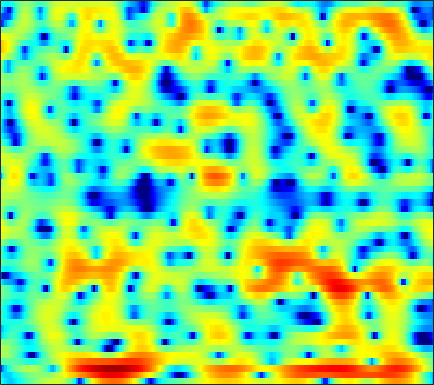

Data behind this chart, as committed beside it:
-3.351, -4.3529, -5.5253, -6.261, -6.4952, -6.4125, -5.9507, -5.3904, -4.6316, -3.8756, -3.1299, -2.5813, -1.9058, -1.3643, -0.94716, -0.38798, 0.17546, 0.58623, 1.0993, 1.5743, 1.9741, 2.2385, 2.5054, 2.69
-5.157, -5.824, -6.342, -6.392, -6.119, -5.503, -4.687, -4.041, -3.212, -2.425, -1.723, -1.267, -0.7495, -0.3447, -0.112, 0.1215, 0.2358, 0.2843, 0.3129, 0.2937, 0.263, 0.2745, 0.3687, 0.6042
-11.68, -8.678, -6.12, -4.272, -3.19, -2.002, -1.052, -0.4624, 0.1707, 0.7018, 1.117, 1.366, 1.582, 1.717, 1.726, 1.636, 1.41, 1.128, 0.5599, -0.2286, -1.36, -2.537, -4.508, -6.695
-1.671, -1.645, -1.555, -1.466, -1.398, -1.397, -1.48, -1.611, -1.878, -2.243, -2.664, -3.023, -3.444, -3.734, -3.796, -3.659, -3.278, -2.901, -2.332, -1.728, -1.133, -0.7152, -0.1462, 0.4697
1.735, 1.509, 1.16, 0.7496, 0.384, -0.191, -0.9166, -1.55, -2.59, -3.919, -5.65, -7.321, -10.37, -15.05, -19.74, -17.27, -11.46, -8.539, -5.708, -3.602, -1.96, -0.9313, 0.2225, 1.175
1.784, 1.533, 1.165, 0.7356, 0.3636, -0.1759, -0.7719, -1.252, -1.94, -2.654, -3.357, -3.848, -4.346, -4.62, -4.627, -4.365, -3.786, -3.198, -2.309, -1.379, -0.4751, 0.1556, 0.8971, 1.506
0.1751, 0.05864, -0.09213, -0.2856, -0.4958, -0.8651, -1.394, -1.888, -2.675, -3.576, -4.495, -5.116, -5.662, -5.667, -5.242, -4.301, -3.098, -2.159, -0.9608, 0.1353, 1.084, 1.681, 2.309, 2.758
-6.073, -4.836, -3.514, -2.638, -2.247, -2.059, -2.257, -2.664, -3.585, -5.028, -7.239, -9.678, -14.72, -17.41, -12.77, -7.677, -4.291, -2.4, -0.449, 1.043, 2.166, 2.826, 3.453, 3.84
-7.344, -6.143, -4.825, -3.856, -3.351, -2.912, -2.701, -2.669, -2.749, -2.922, -3.098, -3.176, -3.13, -2.806, -2.364, -1.541, -0.5647, 0.1752, 1.107, 1.916, 2.556, 2.908, 3.212, 3.315
-3.42, -3.521, -3.632, -3.732, -3.79, -3.846, -3.818, -3.726, -3.497, -3.153, -2.674, -2.245, -1.598, -0.9121, -0.3766, 0.349, 1.035, 1.52, 2.097, 2.557, 2.895, 3.05, 3.109, 2.974
-2.754, -3.357, -4.316, -5.468, -6.475, -7.947, -9.243, -9.688, -9.081, -7.505, -5.677, -4.379, -2.818, -1.469, -0.5872, 0.444, 1.308, 1.849, 2.449, 2.913, 3.223, 3.356, 3.4, 3.277
-2.808, -3.469, -4.617, -6.161, -7.689, -10.38, -13.91, -16.04, -14.33, -10.51, -7.378, -5.534, -3.581, -2.016, -1.041, 0.03839, 0.9155, 1.469, 2.077, 2.541, 2.889, 3.07, 3.211, 3.231
-2.069, -2.35, -2.884, -3.559, -4.086, -4.742, -5.214, -5.365, -5.242, -4.743, -3.965, -3.322, -2.423, -1.579, -0.9985, -0.3222, 0.2508, 0.6133, 1.016, 1.375, 1.705, 1.933, 2.211, 2.449
-0.4466, -0.6703, -1.101, -1.608, -2.019, -2.525, -2.992, -3.232, -3.364, -3.259, -2.929, -2.57, -2.011, -1.461, -1.118, -0.7975, -0.6657, -0.7098, -0.8769, -1.077, -1.103, -0.8773, -0.189, 0.7728
0.1403, -0.4285, -1.215, -2.06, -2.787, -3.894, -5.194, -6.304, -7.623, -8.049, -6.952, -5.675, -3.932, -2.562, -1.866, -1.395, -1.529, -2.113, -3.715, -6.83, -13.54, -18.48, -8.117, -2.69
-4.988, -6.245, -7.31, -7.723, -7.854, -8.275, -9.338, -10.73, -13.79, -15.92, -12.46, -9.343, -6.221, -4.115, -3.044, -2.163, -1.825, -1.875, -2.262, -2.822, -3.149, -2.944, -1.888, -0.2646
-11.84, -17.64, -20.81, -13.84, -10.99, -8.828, -7.641, -7.068, -6.453, -5.81, -4.971, -4.248, -3.263, -2.379, -1.839, -1.342, -1.077, -0.9783, -0.9645, -1.015, -0.9805, -0.8446, -0.4323, 0.2646
-3.866, -4.589, -5.08, -5.051, -4.774, -4.193, -3.536, -3.056, -2.414, -1.802, -1.225, -0.8087, -0.341, 0.023, 0.1903, 0.2614, 0.1227, -0.1307, -0.7143, -1.571, -2.669, -3.558, -4.459, -4.245
-1.127, -1.602, -2.153, -2.513, -2.628, -2.562, -2.259, -1.896, -1.333, -0.7225, -0.1275, 0.267, 0.6858, 0.953, 1.04, 0.9691, 0.6615, 0.2276, -0.6732, -2.028, -4.089, -6.331, -10.69, -12.55
-1.923, -2.826, -4.217, -5.647, -6.517, -6.935, -6.261, -5.266, -3.792, -2.439, -1.337, -0.6771, -0.008412, 0.43, 0.6147, 0.6844, 0.5651, 0.3725, -0.001293, -0.4958, -1.003, -1.321, -1.494, -1.226
-1.862, -3.203, -5.698, -9.572, -14.24, -20.86, -12.5, -8.654, -5.41, -3.286, -1.844, -1.078, -0.3665, 0.06063, 0.2344, 0.3167, 0.2731, 0.1905, 0.05528, -0.05225, -0.08024, -0.01656, 0.216, 0.6258
0.9768, 0.2721, -0.794, -1.85, -2.476, -2.874, -2.678, -2.244, -1.543, -0.8608, -0.3577, -0.1205, 0.01287, -0.06691, -0.2432, -0.5938, -1.029, -1.387, -1.814, -2.108, -2.189, -2.06, -1.636, -0.9286
3.425, 3.097, 2.624, 2.165, 1.865, 1.563, 1.366, 1.281, 1.189, 1.043, 0.7833, 0.4755, -0.1341, -0.9853, -1.8, -3.095, -4.586, -5.757, -7.246, -8.565, -9.458, -9.598, -8.677, -6.661
4.292, 3.915, 3.374, 2.863, 2.543, 2.231, 2.038, 1.929, 1.782, 1.52, 1.065, 0.5395, -0.4813, -1.958, -3.444, -6.075, -9.655, -13.02, -17.6, -19.21, -20.33, -23.83, -22.95, -13.26
3.767, 2.812, 1.361, -0.02966, -0.7543, -0.9549, -0.3875, 0.2091, 0.9163, 1.349, 1.408, 1.176, 0.4956, -0.6777, -1.907, -4.1, -6.937, -9.384, -12.02, -12.14, -10.6, -9.219, -7.205, -4.942
1.625, -0.07258, -3.339, -8.956, -18.66, -13.87, -6.363, -3.56, -1.281, 0.05229, 0.7519, 0.9652, 0.9037, 0.5284, 0.08311, -0.6597, -1.452, -1.971, -2.467, -2.602, -2.352, -1.952, -1.199, -0.2878
0.9579, 0.04912, -1.275, -2.498, -3.089, -3.189, -2.601, -1.957, -1.107, -0.4332, 0.01752, 0.2145, 0.3023, 0.2356, 0.1094, -0.1101, -0.3455, -0.5038, -0.6431, -0.674, -0.5758, -0.4165, -0.1116, 0.2664
1.477, 1.161, 0.7391, 0.3742, 0.1701, 0.01379, -0.02205, 0.01066, 0.08034, 0.1418, 0.1595, 0.1291, 0.03932, -0.1079, -0.2422, -0.4335, -0.6177, -0.7403, -0.8523, -0.9038, -0.8886, -0.8306, -0.6966, -0.505
2.112, 2.053, 1.96, 1.855, 1.767, 1.642, 1.495, 1.363, 1.147, 0.8765, 0.5538, 0.2827, -0.1069, -0.5069, -0.7967, -1.16, -1.475, -1.672, -1.891, -2.052, -2.138, -2.158, -2.1, -1.941
2.513, 2.624, 2.787, 2.93, 2.994, 2.99, 2.853, 2.651, 2.238, 1.653, 0.9153, 0.2861, -0.6131, -1.489, -2.078, -2.715, -3.174, -3.437, -3.755, -4.076, -4.411, -4.626, -4.763, -4.608
1.363, 1.872, 2.742, 3.562, 4.041, 4.414, 4.457, 4.256, 3.67, 2.7, 1.314, -0.01627, -2.15, -4.525, -6.105, -7.125, -6.913, -6.522, -6.233, -6.52, -7.55, -8.846, -11.17, -12.38
-8.146, -3.161, 0.8044, 3.171, 4.295, 5.179, 5.484, 5.37, 4.772, 3.659, 1.933, 0.1436, -3.157, -8.145, -13.83, -16.02, -10.56, -8.402, -7.067, -6.91, -7.654, -8.787, -10.84, -11.78
-0.896, 0.07146, 1.613, 2.941, 3.666, 4.278, 4.479, 4.389, 3.936, 3.111, 1.933, 0.8234, -0.8603, -2.611, -3.804, -4.981, -5.706, -6.081, -6.553, -7.039, -7.376, -7.421, -7.108, -6.355
2.672, 2.765, 2.972, 3.185, 3.319, 3.4, 3.339, 3.196, 2.871, 2.373, 1.716, 1.119, 0.189, -0.8783, -1.767, -3.085, -4.605, -5.954, -8.162, -10.8, -12.98, -12.75, -10.26, -7.57
3.175, 3.021, 2.788, 2.525, 2.322, 2.053, 1.83, 1.682, 1.525, 1.393, 1.219, 1.041, 0.6724, 0.1336, -0.4093, -1.394, -2.731, -4.033, -6.287, -9.303, -12.13, -11.8, -8.652, -5.666
1.609, 1.185, 0.4687, -0.3737, -1.071, -1.936, -2.534, -2.665, -2.389, -1.74, -0.9798, -0.4634, 0.08446, 0.4057, 0.4834, 0.3794, 0.04819, -0.307, -0.8543, -1.328, -1.552, -1.466, -1.023, -0.3391
-1.442, -2.179, -3.498, -5.283, -7.031, -10.2, -14.61, -16.28, -12.14, -7.907, -4.91, -3.246, -1.554, -0.3396, 0.3204, 0.9506, 1.344, 1.516, 1.639, 1.716, 1.791, 1.864, 1.991, 2.146
-4.093, -5.011, -6.498, -8.246, -9.664, -11.64, -13.23, -13.28, -11.29, -8.349, -5.611, -3.874, -1.979, -0.5106, 0.3584, 1.243, 1.882, 2.224, 2.537, 2.709, 2.791, 2.806, 2.777, 2.692
-5.528, -6.892, -9.011, -11.16, -12.31, -12.45, -11.2, -9.8, -7.709, -5.611, -3.616, -2.257, -0.6927, 0.5781, 1.351, 2.137, 2.663, 2.915, 3.087, 3.101, 2.996, 2.867, 2.648, 2.384
-4.97, -6.822, -10.18, -15.61, -22.56, -18.73, -11.94, -8.813, -5.653, -3.215, -1.245, -0.02109, 1.313, 2.341, 2.913, 3.409, 3.605, 3.564, 3.294, 2.828, 2.244, 1.792, 1.251, 0.8741
-2.641, -3.921, -5.569, -6.839, -7.281, -6.89, -5.569, -4.218, -2.31, -0.5203, 1.048, 2.038, 3.101, 3.853, 4.178, 4.305, 4.07, 3.625, 2.638, 1.17, -0.7807, -2.462, -4.354, -4.637
-2.237, -3.78, -5.874, -7.405, -7.646, -6.557, -4.591, -3.025, -1.07, 0.6483, 2.067, 2.93, 3.811, 4.35, 4.534, 4.459, 3.992, 3.36, 2.058, 0.07036, -2.9, -6.112, -12.12, -11.68
-2.914, -5.09, -9.335, -17.12, -20.14, -10.89, -6.052, -3.627, -1.249, 0.5179, 1.848, 2.611, 3.333, 3.75, 3.885, 3.817, 3.455, 3.004, 2.173, 1.115, -0.0818, -0.9625, -1.858, -2.219
-1.355, -2.282, -3.475, -4.26, -4.347, -3.741, -2.597, -1.632, -0.4248, 0.6159, 1.445, 1.922, 2.361, 2.599, 2.643, 2.548, 2.303, 2.03, 1.585, 1.097, 0.6053, 0.2646, -0.1106, -0.4107
0.2511, -0.06058, -0.4175, -0.6389, -0.6618, -0.5097, -0.1866, 0.1157, 0.5656, 0.9837, 1.306, 1.462, 1.557, 1.504, 1.363, 1.071, 0.7103, 0.4217, 0.06238, -0.2242, -0.3974, -0.4503, -0.4657, -0.4541
1.179, 0.9545, 0.6954, 0.5324, 0.4944, 0.5646, 0.7292, 0.8899, 1.11, 1.269, 1.328, 1.281, 1.07, 0.656, 0.2249, -0.5274, -1.441, -2.145, -2.936, -3.302, -3.08, -2.61, -1.808, -1.002
1.199, 0.6014, -0.09628, -0.4788, -0.5125, -0.2538, 0.2013, 0.5725, 0.9684, 1.22, 1.29, 1.208, 0.8627, 0.2273, -0.4779, -1.832, -3.856, -6, -10.14, -14.06, -10.27, -6.833, -3.552, -1.32
-0.2975, -2.358, -5.679, -7.814, -6.87, -4.351, -2.305, -1.24, -0.3035, 0.2374, 0.4615, 0.4653, 0.2865, -0.1106, -0.617, -1.573, -2.951, -4.292, -6.234, -7.207, -5.895, -4.121, -1.821, 0.02514
0.6227, -1.665, -5.418, -7.955, -7.13, -4.762, -3.069, -2.347, -1.877, -1.806, -1.872, -1.91, -1.812, -1.618, -1.492, -1.362, -1.33, -1.362, -1.339, -1.11, -0.6255, -0.1222, 0.674, 1.45
4.69, 3.675, 2.353, 1.239, 0.5954, -0.1429, -0.9436, -1.748, -3.293, -5.45, -7.815, -8.606, -7.409, -5.258, -3.834, -2.452, -1.506, -0.9887, -0.4728, -0.03896, 0.3675, 0.6685, 1.043, 1.342
6.782, 6.105, 5.148, 4.128, 3.325, 2.122, 0.6601, -0.6831, -3.046, -6.325, -10.66, -12.87, -10.05, -6.744, -5.061, -3.622, -2.841, -2.512, -2.277, -2.104, -1.841, -1.548, -1.147, -0.8055
6.463, 5.922, 5.18, 4.398, 3.76, 2.857, 1.838, 0.9819, -0.2361, -1.467, -2.537, -3.061, -3.425, -3.512, -3.596, -3.899, -4.569, -5.396, -6.832, -8.24, -8.511, -7.626, -5.812, -4.209
4.664, 4.218, 3.72, 3.316, 3.044, 2.693, 2.328, 2.008, 1.544, 1.036, 0.5013, 0.08977, -0.5077, -1.194, -1.827, -2.954, -4.532, -6.206, -9.51, -15.08, -18.79, -13.24, -8.198, -5.214
0.3583, -0.01151, -0.03054, 0.3027, 0.6708, 1.141, 1.552, 1.809, 2.019, 2.072, 1.963, 1.744, 1.32, 0.6912, 0.1072, -0.856, -1.98, -2.85, -3.958, -4.725, -4.767, -4.289, -3.188, -1.978
-12.39, -11.3, -7.797, -5.282, -3.822, -2.13, -0.671, 0.2813, 1.295, 1.987, 2.337, 2.384, 2.157, 1.628, 1.055, 0.143, -0.8427, -1.489, -2.04, -2.094, -1.638, -1.076, -0.168, 0.7377
-10.2, -11.19, -11.49, -11.41, -10.4, -7.307, -4.011, -1.996, 0.05797, 1.419, 2.178, 2.414, 2.253, 1.594, 0.7307, -0.9081, -3.191, -5.258, -7.325, -6.274, -3.56, -1.658, 0.3515, 1.848
-5.427, -7.267, -10.4, -14.45, -14.73, -9.711, -5.448, -3.137, -0.9382, 0.501, 1.338, 1.603, 1.514, 0.8955, 0.0599, -1.66, -4.222, -6.812, -9.943, -8.149, -4.422, -2.159, 0.08997, 1.692
-3.121, -3.748, -4.454, -4.765, -4.615, -3.887, -2.792, -1.943, -0.9229, -0.1156, 0.4142, 0.6002, 0.6029, 0.3153, -0.05817, -0.7408, -1.48, -1.957, -2.27, -2.067, -1.416, -0.7604, 0.171, 1.031
